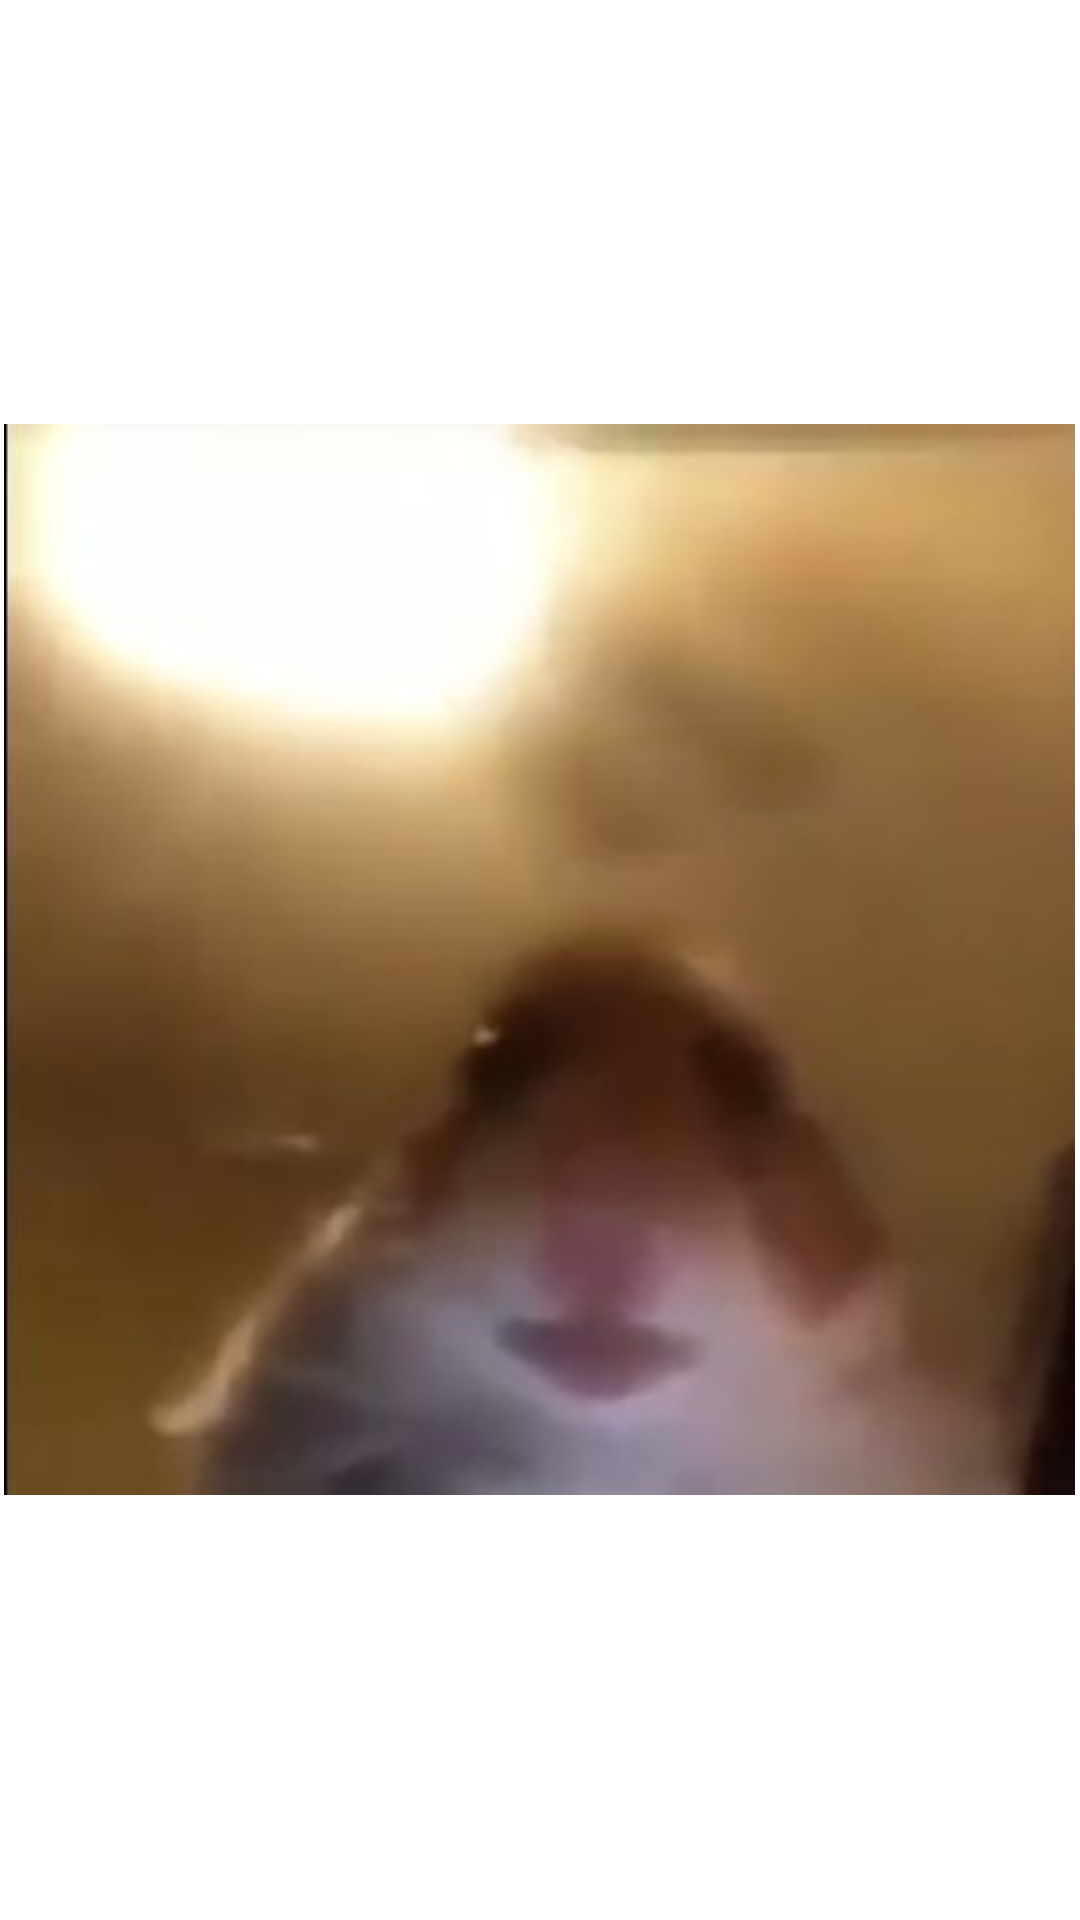

Write the Android layout XML for this screen, with the resource values it uses.
<!-- AndroidManifest.xml: application theme Theme.Madpractical -->
<!-- res/layout/fragment_2.xml -->
<?xml version="1.0" encoding="utf-8"?>
<FrameLayout xmlns:android="http://schemas.android.com/apk/res/android"
    xmlns:app="http://schemas.android.com/apk/res-auto"
    xmlns:tools="http://schemas.android.com/tools"
    android:layout_width="match_parent"
    android:layout_height="match_parent"
    tools:context=".Fragment2">

    
    <ImageView
        android:id="@+id/imageView2"
        android:layout_width="wrap_content"
        android:layout_height="wrap_content"
        android:layout_gravity="center"
        android:src="@drawable/hampter" />

</FrameLayout>
<!-- resources referenced by this layout -->
<resources>
  <!-- drawable hampter: jpg bitmap (drawable, 34249 bytes) -->
  <style name="Theme.Madpractical" parent="Theme.MaterialComponents.DayNight.DarkActionBar">
          
          <item name="colorPrimary">@color/purple_500</item>
          <item name="colorPrimaryVariant">@color/purple_700</item>
          <item name="colorOnPrimary">@color/white</item>
          
          <item name="colorSecondary">@color/teal_200</item>
          <item name="colorSecondaryVariant">@color/teal_700</item>
          <item name="colorOnSecondary">@color/black</item>
          
          <item name="android:statusBarColor" tools:targetApi="l">?attr/colorPrimaryVariant</item>
          
      </style>
  <!-- not gathered from this repository: default colours our renderer supplied (Android Studio template values) -->
  <color name="purple_500">#FF6200EE</color>
  <color name="purple_700">#FF3700B3</color>
  <color name="teal_200">#FF03DAC5</color>
  <color name="teal_700">#FF018786</color>
  <color name="black">#FF000000</color>
  <color name="white">#FFFFFFFF</color>
</resources>
